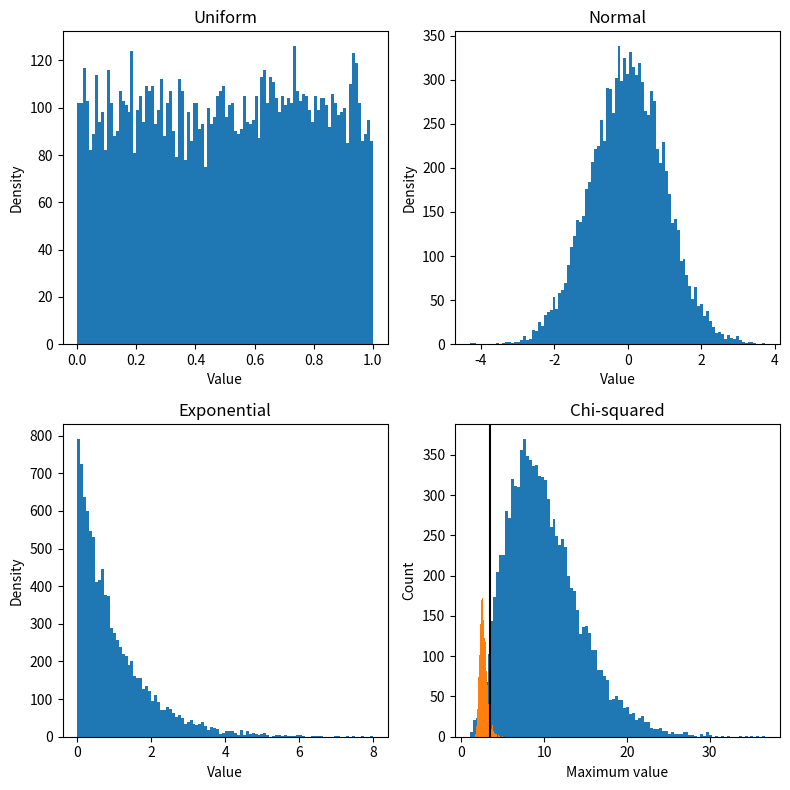

This chart was generated by the following Python code: (Note: this script raises an exception after producing the figure.)
import scipy.stats
import matplotlib.pyplot as plt

num_samples = 10000

plt.figure(figsize=(8, 8))

generators = {'Uniform': scipy.stats.uniform,
              'Normal': scipy.stats.norm, 
              'Exponential': scipy.stats.expon,
              'Chi-squared': scipy.stats.chi2}

generator_parameters = {'Chi-squared': 10}
panel_num = 1
for distribution in generators:
    plt.subplot(2, 2, panel_num)
    if distribution in generator_parameters:
        sample = generators[distribution].rvs(
            generator_parameters[distribution], size=num_samples)
    else:
        sample = generators[distribution].rvs(size=num_samples)
    plt.hist(sample, bins=100)
    plt.title(distribution)
    plt.xlabel('Value')
    plt.ylabel('Density')
    # the following function prevents the labels from overlapping
    plt.tight_layout()
    panel_num += 1

import numpy as np
import pandas as pd

num_runs = 5000
sample_size = 150


def sample_and_return_max(sample_size, 
                          distribution=None):
    """
    function to sample from a distribution and return maximum
    """

    # if distribution is not specified, then use the normal
    if distribution is None:
        distribution = scipy.stats.norm
    
    sample = distribution.rvs(size=sample_size)
    return(np.max(sample))


sample_max_df = pd.DataFrame({'max': np.zeros(num_runs)})

for i in range(num_runs):
    sample_max_df.loc[i, 'max'] = sample_and_return_max(sample_size)

cutoff = scipy.stats.scoreatpercentile(sample_max_df['max'], 95)

hist = plt.hist(sample_max_df['max'], bins=100)
plt.ylabel('Count')
plt.xlabel('Maximum value')
_ = plt.axvline(x=cutoff, ymax=np.max(hist[0]), color='k')

#+
from nhanes.load import load_NHANES_data
nhanes_data = load_NHANES_data()
adult_nhanes_data = nhanes_data.query('AgeInYearsAtScreening > 17')
adult_nhanes_data = adult_nhanes_data.dropna(subset=['StandingHeightCm']).rename(columns={'StandingHeightCm': 'Height'})

num_runs = 5000
sample_size = 100

# Take a sample for which we will perform the bootstrap

nhanes_sample = adult_nhanes_data.sample(sample_size)

# Perform the resampling

bootstrap_df = pd.DataFrame({'mean': np.zeros(num_runs)})
for sampling_run in range(num_runs):
    bootstrap_sample = nhanes_sample.sample(sample_size, replace=True)
    bootstrap_df.loc[sampling_run, 'mean'] = bootstrap_sample['Height'].mean()

# Compute the 2.5% and 97.5% percentiles of the distribution


bootstrap_ci = [scipy.stats.scoreatpercentile(bootstrap_df['mean'], 2.5),
                scipy.stats.scoreatpercentile(bootstrap_df['mean'], 97.5)]

#-

# hist = plt.hist(bootstrap_df['mean'], 100, density=True)
#
# hist_bin_min = np.min(hist[1])
# hist_bin_max = np.max(hist[1])
# step_size = 0.01
# x_values = np.arange(hist_bin_min, hist_bin_max, step_size)
# normal_values = scipy.stats.norm.pdf(
#     x_values,
#     loc=nhanes_sample['Height'].mean(),
#     scale=nhanes_sample['Height'].std()/np.sqrt(sample_size))
# plt.plot(x_values, normal_values, color='r')
#
#